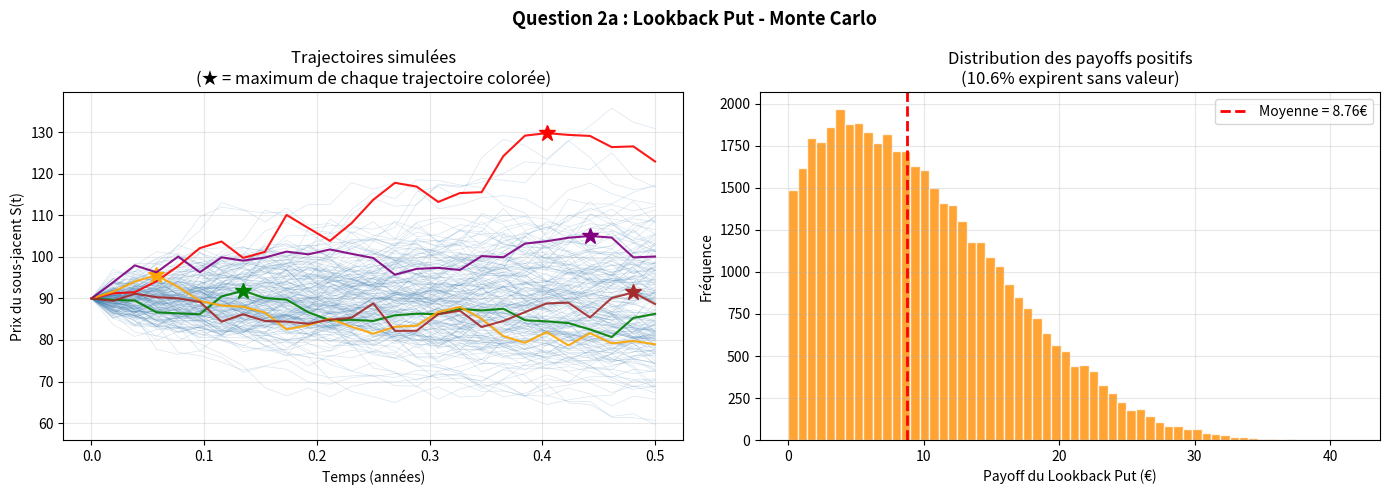

Write Python code to recreate this figure.
# ============================================================
# ACTU-F4002 - Modèles financiers en temps continu
# Question 2a : Prix d'un Lookback Put par Monte Carlo
# ============================================================

import numpy as np
import matplotlib.pyplot as plt

# ---------------------------
# Paramètres globaux
# ---------------------------
r     = 0.02
S0    = 90
sigma = 0.20
T     = 0.5
N     = 26        # pas temporel hebdomadaire
n_sim = 50000
SEED  = 42

# ---------------------------
# Fonction Monte Carlo Lookback Put
# ---------------------------
def monte_carlo_lookback_put(S0, r, sigma, T, N, n_sim, seed=42):
    """
    Calcule le prix d'un Lookback Put par Monte Carlo.
    Payoff = max(0, max(S) - S(T))

    Paramètres :
    ------------
    S0    : valeur initiale
    r     : taux d'intérêt
    sigma : volatilité
    T     : maturité (en années)
    N     : nombre de pas temporels
    n_sim : nombre de simulations
    seed  : graine aléatoire

    Retourne :
    ----------
    price   : prix estimé
    std_err : erreur standard
    payoffs : vecteur des payoffs
    paths   : trajectoires simulées
    """
    np.random.seed(seed)
    dt    = T / N
    paths = np.zeros((n_sim, N+1))
    paths[:, 0] = S0

    # Simulation des trajectoires
    for t in range(1, N+1):
        Z = np.random.standard_normal(n_sim)
        paths[:, t] = paths[:, t-1] * np.exp(
            (r - 0.5*sigma**2)*dt + sigma*np.sqrt(dt)*Z
        )

    # Maximum sur chaque trajectoire
    M_T = np.max(paths, axis=1)

    # Valeur finale
    S_T = paths[:, -1]

    # Payoff Lookback Put
    payoffs  = np.maximum(M_T - S_T, 0)
    discount = np.exp(-r*T)
    price    = discount * np.mean(payoffs)
    std_err  = discount * np.std(payoffs) / np.sqrt(n_sim)

    return price, std_err, payoffs, paths

# ---------------------------
# Calcul du prix
# ---------------------------
price, std_err, payoffs, paths = monte_carlo_lookback_put(
    S0, r, sigma, T, N, n_sim, seed=SEED
)

print("=" * 55)
print("  Question 2a : Lookback Put - Monte Carlo")
print("=" * 55)
print(f"  Paramètres : S0={S0}, r={r}, sigma={sigma}, T={T}")
print(f"  N={N} pas, {n_sim} simulations")
print(f"  Prix estimé  : {price:.4f} €")
print(f"  Std Erreur   : {std_err:.4f} €")
print(f"  IC 95%       : [{price-1.96*std_err:.4f}, "
      f"{price+1.96*std_err:.4f}]")
print("=" * 55)

# ---------------------------
# Graphique 1 : Trajectoires + maximum
# ---------------------------
time_grid = np.linspace(0, T, N+1)

fig, axes = plt.subplots(1, 2, figsize=(14, 5))

# Trajectoires
for i in range(200):
    axes[0].plot(time_grid, paths[i], alpha=0.2,
                  linewidth=0.5, color='steelblue')

# Mettre en évidence 5 trajectoires avec leur maximum
colors = ['red', 'green', 'orange', 'purple', 'brown']
for i, c in enumerate(colors):
    axes[0].plot(time_grid, paths[i], linewidth=1.5, 
                  color=c, alpha=0.9)
    max_idx = np.argmax(paths[i])
    axes[0].plot(time_grid[max_idx], paths[i, max_idx],
                  '*', markersize=12, color=c)

axes[0].set_xlabel("Temps (années)")
axes[0].set_ylabel("Prix du sous-jacent S(t)")
axes[0].set_title("Trajectoires simulées\n(★ = maximum de chaque trajectoire colorée)")
axes[0].grid(True, alpha=0.3)

# Distribution des payoffs
axes[1].hist(payoffs[payoffs > 0], bins=60,
              color='darkorange', edgecolor='white', alpha=0.8)
axes[1].axvline(x=np.mean(payoffs), color='red',
                 linestyle='--', linewidth=2,
                 label=f'Moyenne = {np.mean(payoffs):.2f}€')
axes[1].set_xlabel("Payoff du Lookback Put (€)")
axes[1].set_ylabel("Fréquence")
axes[1].set_title(f"Distribution des payoffs positifs\n"
                   f"({np.mean(payoffs==0)*100:.1f}% expirent sans valeur)")
axes[1].legend()
axes[1].grid(True, alpha=0.3)

plt.suptitle("Question 2a : Lookback Put - Monte Carlo",
             fontsize=13, fontweight='bold')
plt.tight_layout()
plt.savefig("Q2a_lookback_MC.png", dpi=150)
plt.show()
